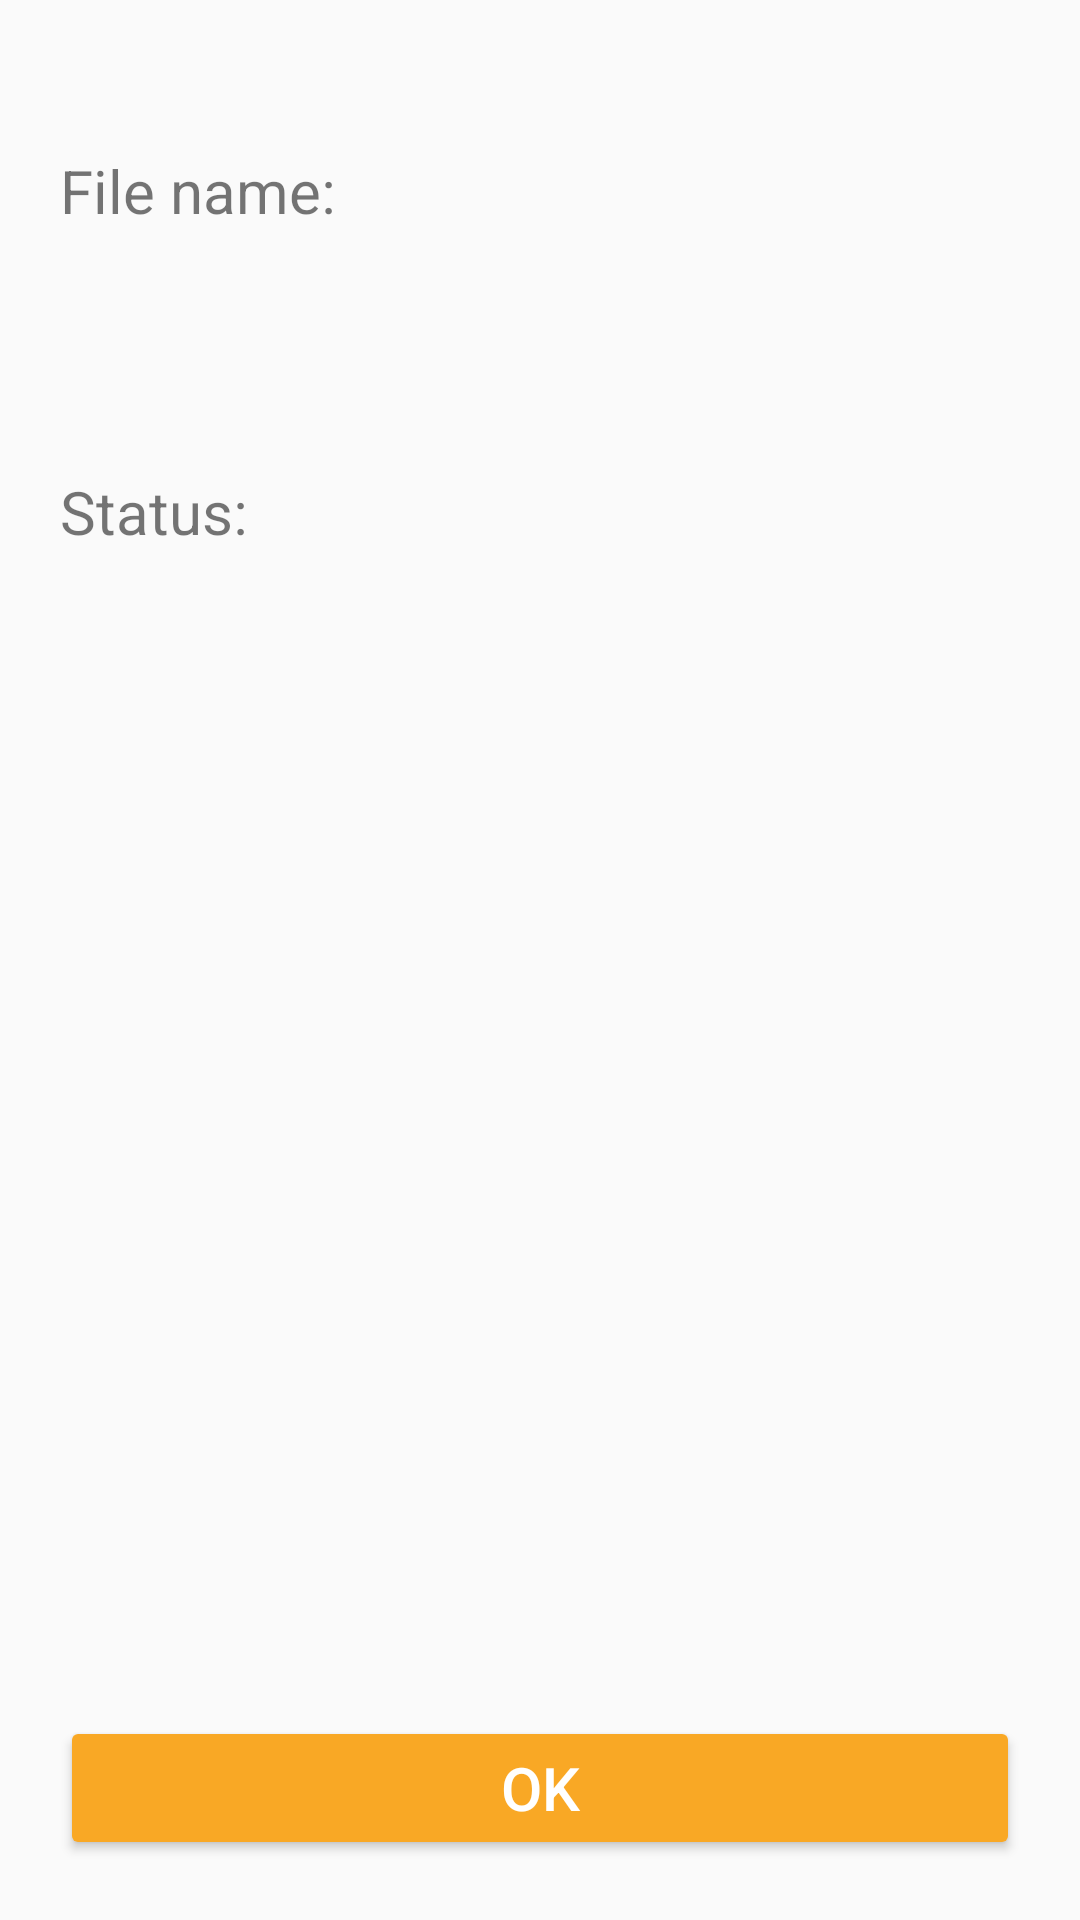

Reconstruct the res/layout file that produces this screen, plus the resources it refers to.
<!-- AndroidManifest.xml: application theme AppTheme -->
<!-- res/layout/content_detail.xml -->
<?xml version="1.0" encoding="utf-8"?>
<layout xmlns:android="http://schemas.android.com/apk/res/android"
    xmlns:app="http://schemas.android.com/apk/res-auto"
    xmlns:tools="http://schemas.android.com/tools">

    <data>

    </data>

    <androidx.constraintlayout.motion.widget.MotionLayout
        android:layout_width="match_parent"
        android:layout_height="match_parent"
        app:layoutDescription="@xml/content_detail_scene"
        app:layout_behavior="@string/appbar_scrolling_view_behavior"
        tools:context=".DetailActivity"
        tools:showIn="@layout/activity_detail">

        <TextView
            android:id="@+id/file_name_title"
            style="@style/MyTextTitle"
            android:layout_width="wrap_content"
            android:layout_height="wrap_content"
            android:text="@string/file_name_title"
            app:layout_constraintStart_toStartOf="parent"
            app:layout_constraintTop_toTopOf="parent" />

        <TextView
            android:id="@+id/status_title"
            style="@style/MyTextTitle"
            android:layout_width="wrap_content"
            android:layout_height="wrap_content"
            android:layout_marginTop="80dp"
            android:text="@string/status_title"
            app:layout_constraintStart_toStartOf="parent"
            app:layout_constraintTop_toBottomOf="@id/file_name_title" />

        <TextView
            android:id="@+id/file_name_description"
            style="@style/MyTextDescription"
            android:layout_width="0dp"
            android:layout_height="wrap_content"
            android:text="@string/file_name_description"
            tools:text="@string/option_one" />

        <TextView
            android:id="@+id/status_description"
            style="@style/MyTextDescription"
            android:layout_width="0dp"
            android:layout_height="wrap_content"
            android:text="@string/status_description"
            tools:text="Success" />

        <Button
            android:id="@+id/ok_button"
            android:layout_width="0dp"
            android:layout_height="wrap_content"
            android:layout_margin="20dp"
            android:backgroundTint="@color/colorAccent"
            android:text="@string/ok_button"
            android:textColor="@color/white"
            android:textSize="20sp"
            app:layout_constraintBottom_toBottomOf="parent"
            app:layout_constraintEnd_toEndOf="parent"
            app:layout_constraintStart_toStartOf="parent"/>
    </androidx.constraintlayout.motion.widget.MotionLayout>
</layout>
<!-- res/layout/activity_detail.xml (included above) -->
<?xml version="1.0" encoding="utf-8"?>
<layout xmlns:android="http://schemas.android.com/apk/res/android"
    xmlns:app="http://schemas.android.com/apk/res-auto"
    xmlns:tools="http://schemas.android.com/tools">

    <data>

    </data>

    <androidx.coordinatorlayout.widget.CoordinatorLayout
        android:layout_width="match_parent"
        android:layout_height="match_parent"
        tools:context=".DetailActivity">

        <com.google.android.material.appbar.AppBarLayout
            android:layout_width="match_parent"
            android:layout_height="wrap_content"
            android:theme="@style/AppTheme.AppBarOverlay">

            <androidx.appcompat.widget.Toolbar
                android:id="@+id/toolbar"
                android:layout_width="match_parent"
                android:layout_height="?attr/actionBarSize"
                android:background="?attr/colorPrimary"
                app:popupTheme="@style/AppTheme.PopupOverlay" />

        </com.google.android.material.appbar.AppBarLayout>

        <include
            android:id="@+id/included_detail_content"
            layout="@layout/content_detail" />

    </androidx.coordinatorlayout.widget.CoordinatorLayout>
</layout>
<!-- resources referenced by this layout -->
<resources>
  <color name="colorAccent">#F9A825</color>
  <color name="white">#FFFFFF</color>
  <string name="file_name_description">%s</string>
  <string name="file_name_title">File name:</string>
  <string name="ok_button">OK</string>
  <string name="option_one">Glide - Image Loading Library by BumpTech</string>
  <string name="status_description">%s</string>
  <string name="status_title">Status:</string>
  <style name="AppTheme.AppBarOverlay" parent="ThemeOverlay.AppCompat.Dark.ActionBar" />
  <style name="AppTheme.PopupOverlay" parent="ThemeOverlay.AppCompat.Light" />
  <style name="MyTextDescription">
          <item name="android:textSize">20sp</item>
          <item name="android:textColor">@color/detailTextColor</item>
      </style>
  <style name="MyTextTitle">
          <item name="android:textSize">20sp</item>
          <item name="android:layout_marginStart">20dp</item>
          <item name="android:layout_marginEnd">20dp</item>
          <item name="android:layout_marginTop">50dp</item>
      </style>
  <style name="AppTheme" parent="Theme.AppCompat.Light.DarkActionBar">
          
          <item name="colorPrimary">@color/colorPrimary</item>
          <item name="colorPrimaryDark">@color/colorPrimaryDark</item>
          <item name="colorAccent">@color/colorAccent</item>
      </style>
  <color name="detailTextColor">#02393e</color>
  <color name="colorPrimary">#07C2AA</color>
  <color name="colorPrimaryDark">#004349</color>
</resources>
